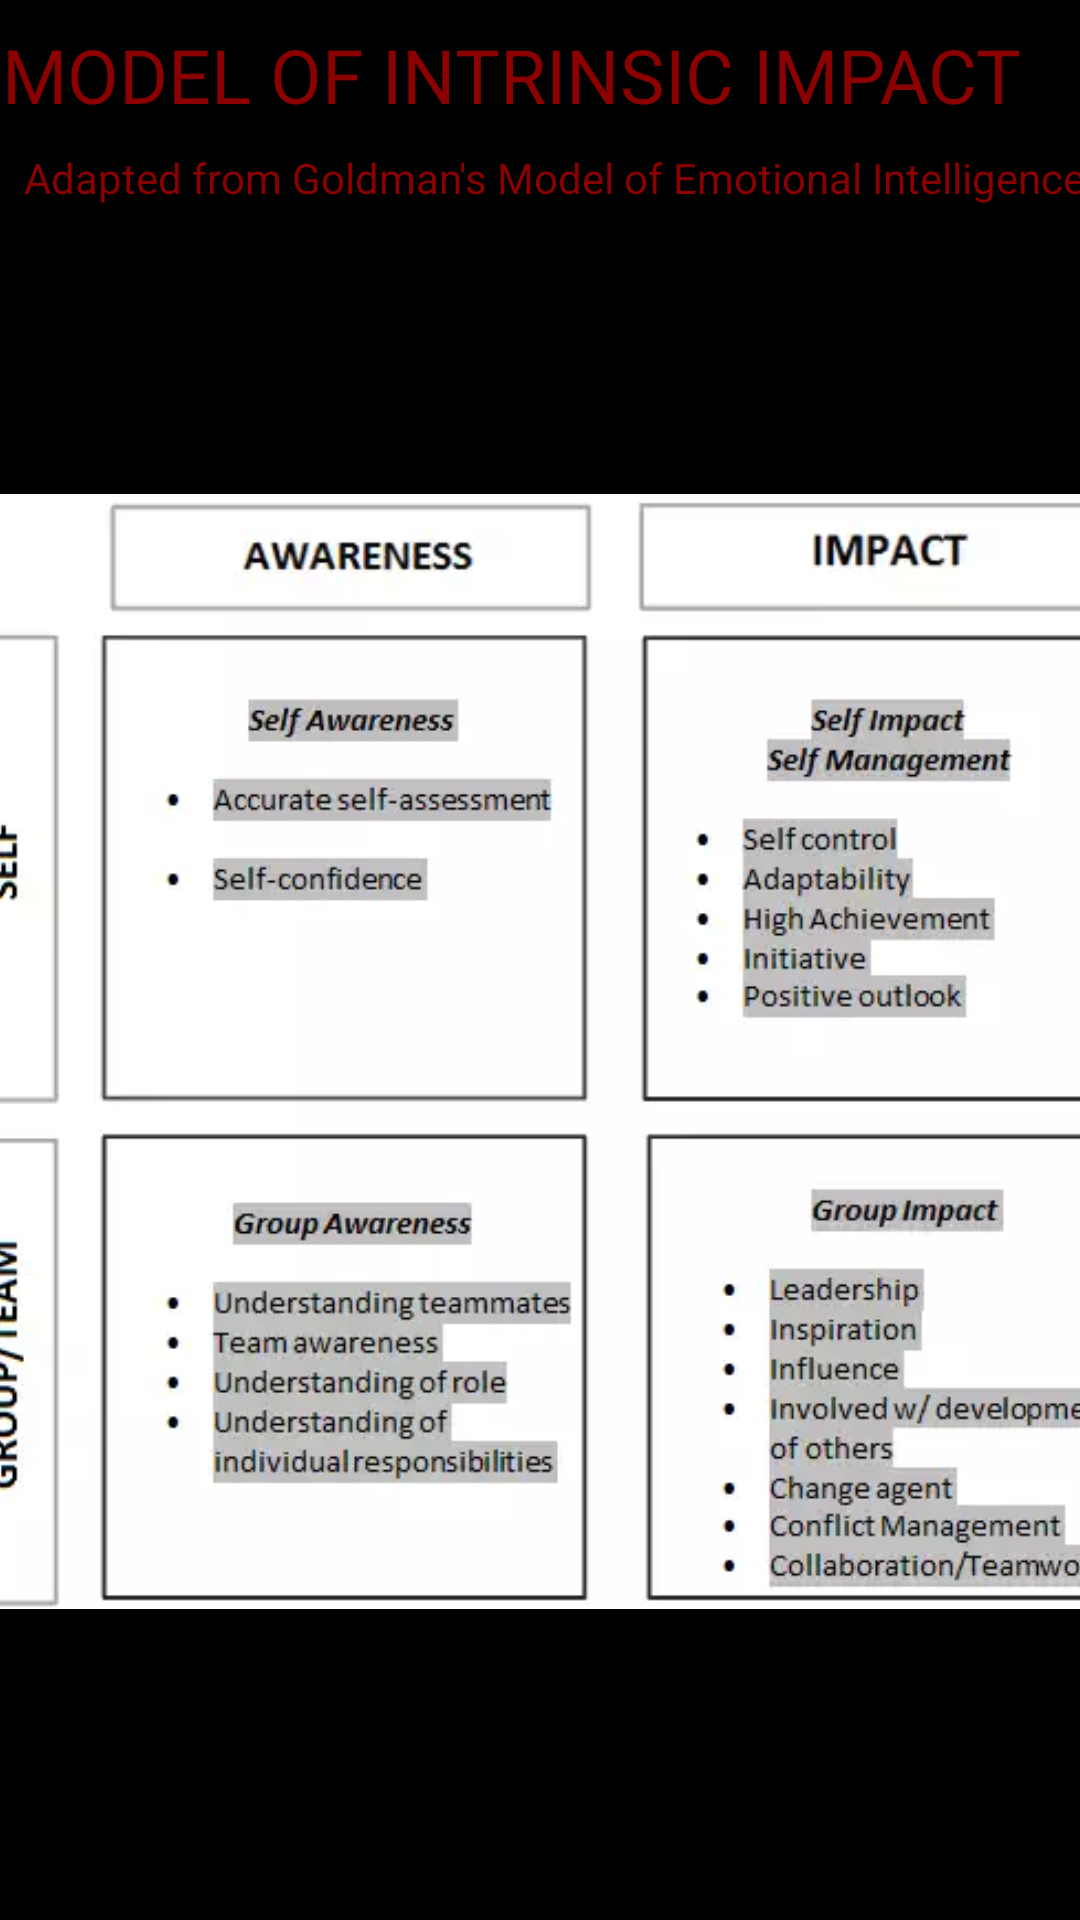

This screen was rendered from an Android layout file. Write that file and the resources it references.
<!-- AndroidManifest.xml: application theme Theme.AppCompat.NoActionBar -->
<!-- res/layout/fragment_survey_4.xml -->
<?xml version="1.0" encoding="utf-8"?>
<android.support.constraint.ConstraintLayout xmlns:android="http://schemas.android.com/apk/res/android"
    xmlns:app="http://schemas.android.com/apk/res-auto"
    xmlns:tools="http://schemas.android.com/tools"
    android:layout_width="match_parent"
    android:layout_height="match_parent"
    android:background="@color/colorPrimary"
    android:paddingBottom="@dimen/activity_vertical_margin"
    android:paddingLeft="@dimen/activity_horizontal_margin"
    android:paddingRight="@dimen/activity_horizontal_margin"
    android:paddingTop="@dimen/activity_vertical_margin">


    <TextView
        android:id="@+id/textView17"
        android:layout_width="395dp"
        android:layout_height="wrap_content"
        android:layout_marginEnd="8dp"
        android:layout_marginStart="8dp"
        android:layout_marginTop="8dp"
        android:text="@string/page_4_title1"
        android:textAllCaps="true"
        android:textColor="@color/textred"
        android:textSize="25dp"
        app:layout_constraintEnd_toEndOf="parent"
        app:layout_constraintHorizontal_bias="0.15"
        app:layout_constraintStart_toStartOf="parent"
        app:layout_constraintTop_toTopOf="parent" />

    <TextView
        android:id="@+id/textView18"
        android:layout_width="395dp"
        android:layout_height="wrap_content"
        android:layout_marginEnd="8dp"
        android:layout_marginStart="8dp"
        android:layout_marginTop="8dp"
        android:text="@string/page_4_subtitle1"
        android:textColor="@color/textred"
        app:layout_constraintEnd_toEndOf="parent"
        app:layout_constraintHorizontal_bias="0.0"
        app:layout_constraintStart_toStartOf="parent"
        app:layout_constraintTop_toBottomOf="@+id/textView17" />

    <ImageView
        android:id="@+id/imageView3"
        android:layout_width="398dp"
        android:layout_height="525dp"
        android:layout_marginBottom="8dp"
        android:layout_marginEnd="8dp"
        android:layout_marginStart="8dp"
        app:layout_constraintBottom_toBottomOf="parent"
        app:layout_constraintEnd_toEndOf="parent"
        app:layout_constraintStart_toStartOf="parent"
        app:layout_constraintTop_toBottomOf="@+id/textView18"
        app:srcCompat="@drawable/vertext_chart1" />
</android.support.constraint.ConstraintLayout>
<!-- resources referenced by this layout -->
<resources>
  <color name="colorPrimary">#000000</color>
  <color name="textred">#8b0000 </color>
  <!-- drawable vertext_chart1: webp bitmap (drawable, 17208 bytes) -->
  <string name="page_4_subtitle1">Adapted from Goldman's Model of Emotional Intelligence</string>
  <string name="page_4_title1">Model of intrinsic Impact </string>
</resources>
